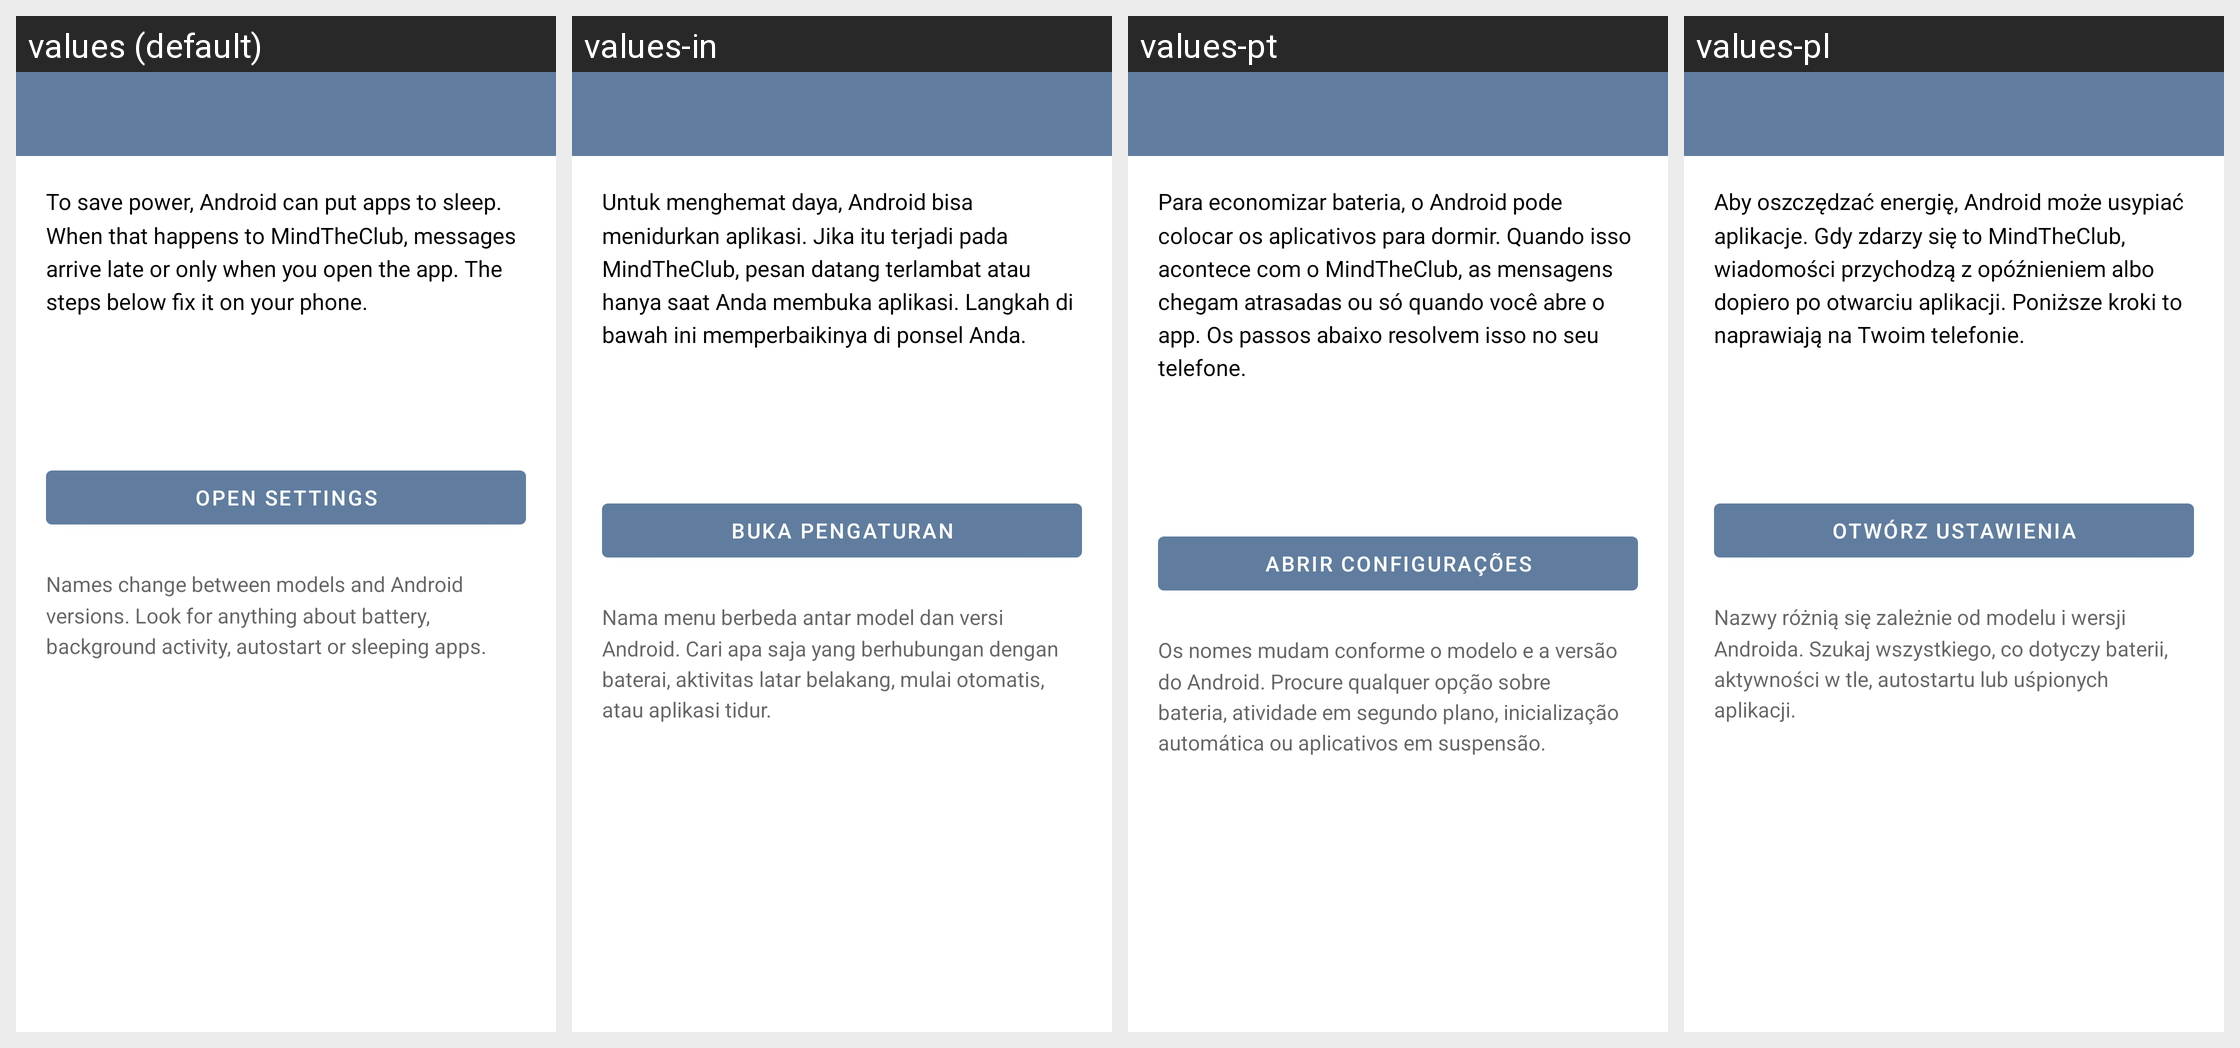

Strings drawn on this Android screen and how each of the app's shown locales translates them:
Android screen res/layout/activity_battery_help.xml rendered under 4 locales, left to right: values (default), values-in, values-pt, values-pl. Device: Nexus 5 (rendered at 1080×1920; each locale shown at half size, 540×960, under a caption strip naming it); theme MindTheClub.
Other locales in the repository, not shown: values-de, values-es, values-fr, values-it.
Strings drawn on this screen, with the default value and each locale's value (text and hints the layout hard-codes, and strings that could not be matched under every locale, appear in the picture but are not listed):

battery_help_intro
  values: To save power, Android can put apps to sleep. When that happens to MindTheClub, messages arrive late or only when you open the app. The steps below fix it on your phone.
  values-in: Untuk menghemat daya, Android bisa menidurkan aplikasi. Jika itu terjadi pada MindTheClub, pesan datang terlambat atau hanya saat Anda membuka aplikasi. Langkah di bawah ini memperbaikinya di ponsel Anda.
  values-pt: Para economizar bateria, o Android pode colocar os aplicativos para dormir. Quando isso acontece com o MindTheClub, as mensagens chegam atrasadas ou só quando você abre o app. Os passos abaixo resolvem isso no seu telefone.
  values-pl: Aby oszczędzać energię, Android może usypiać aplikacje. Gdy zdarzy się to MindTheClub, wiadomości przychodzą z opóźnieniem albo dopiero po otwarciu aplikacji. Poniższe kroki to naprawiają na Twoim telefonie.

battery_help_open
  values: Open settings
  values-in: Buka pengaturan
  values-pt: Abrir configurações
  values-pl: Otwórz ustawienia

battery_help_note
  values: Names change between models and Android versions. Look for anything about battery, background activity, autostart or sleeping apps.
  values-in: Nama menu berbeda antar model dan versi Android. Cari apa saja yang berhubungan dengan baterai, aktivitas latar belakang, mulai otomatis, atau aplikasi tidur.
  values-pt: Os nomes mudam conforme o modelo e a versão do Android. Procure qualquer opção sobre bateria, atividade em segundo plano, inicialização automática ou aplicativos em suspensão.
  values-pl: Nazwy różnią się zależnie od modelu i wersji Androida. Szukaj wszystkiego, co dotyczy baterii, aktywności w tle, autostartu lub uśpionych aplikacji.
